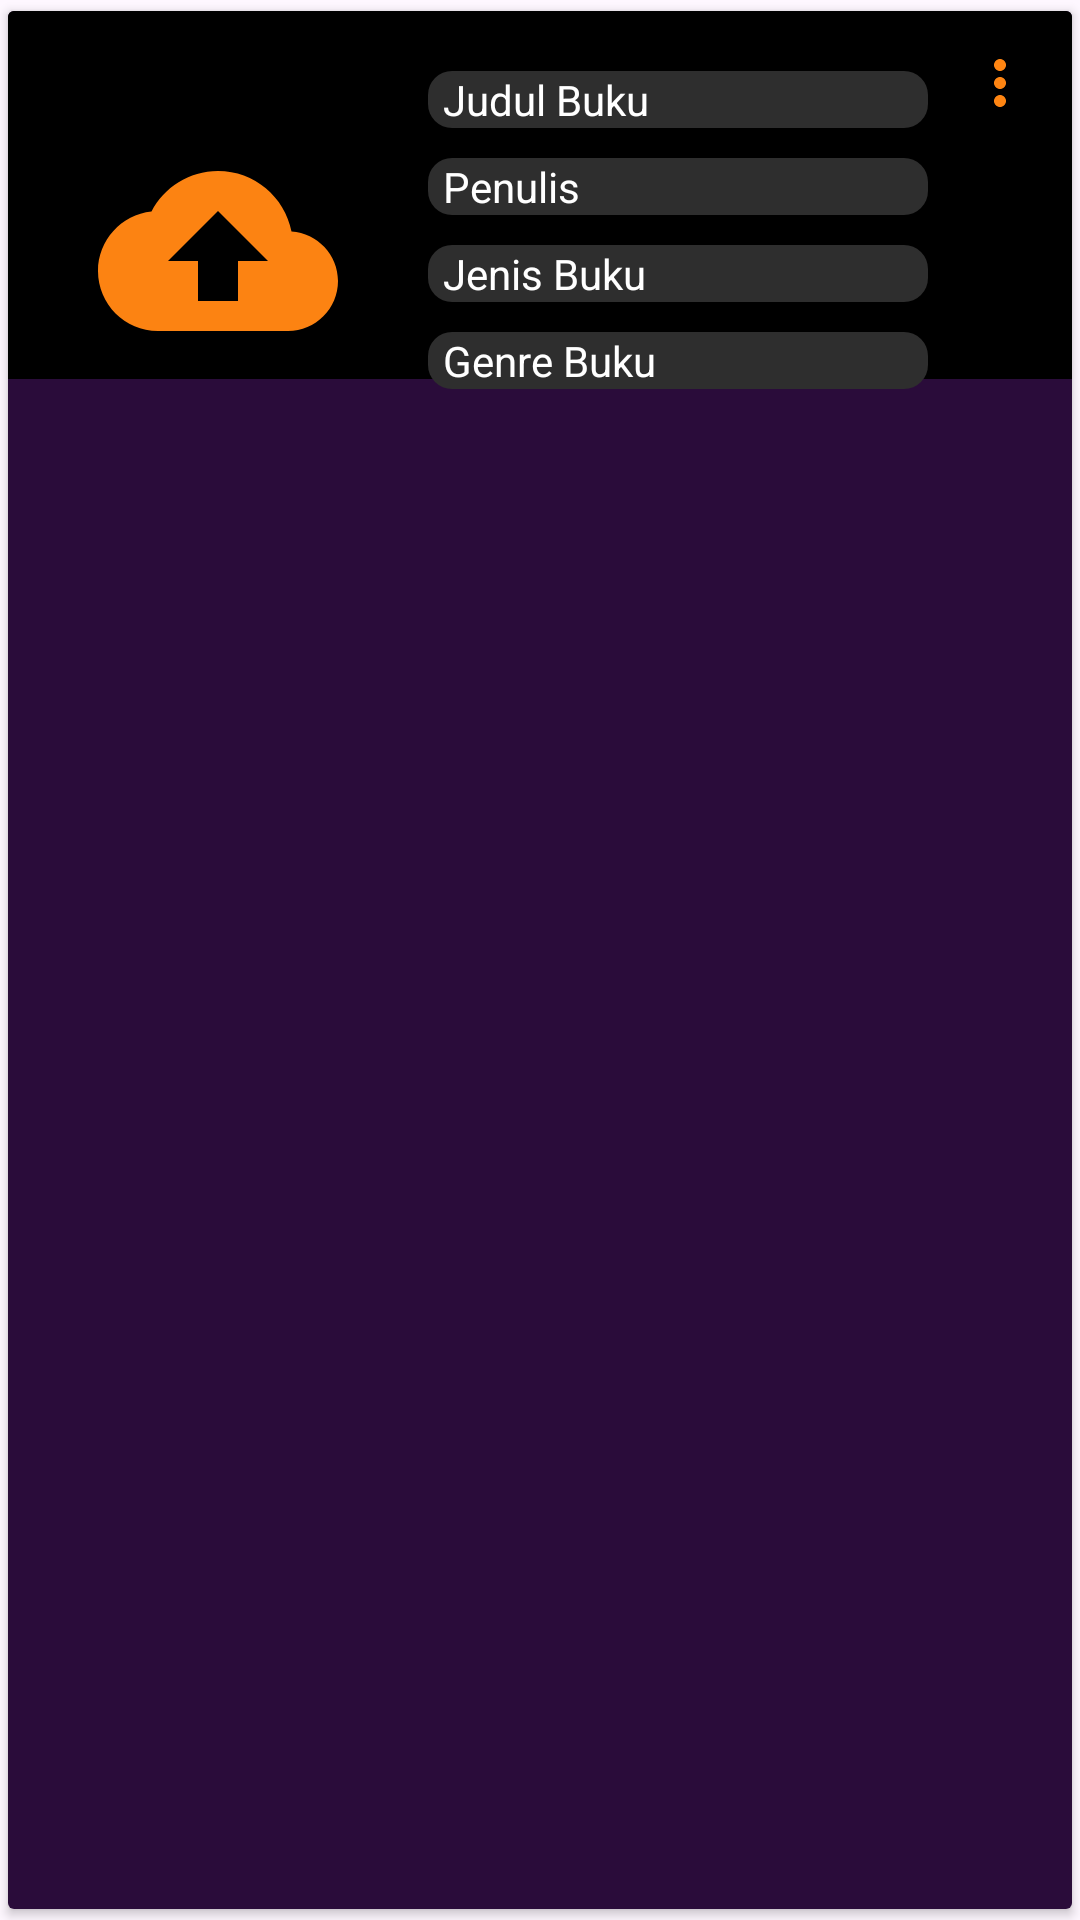

Android layout source for this screen:
<!-- AndroidManifest.xml: application theme Theme.ProjectUas_Perpus -->
<!-- res/layout/bukuadmin.xml -->
<?xml version="1.0" encoding="utf-8"?>
<androidx.cardview.widget.CardView
    xmlns:android="http://schemas.android.com/apk/res/android"
    xmlns:tools="http://schemas.android.com/tools"
    android:layout_width="match_parent"
    android:layout_height="match_parent"
    xmlns:app="http://schemas.android.com/apk/res-auto"
    app:cardPreventCornerOverlap="true"
    app:cardUseCompatPadding="true">

    <RelativeLayout
        android:layout_width="match_parent"
        android:layout_height="match_parent"
        android:background="@color/purple">

        <ImageView
            android:id="@+id/background_signup2"
            android:layout_width="match_parent"
            android:layout_height="400dp"
            android:layout_alignParentTop="true"
            android:layout_alignParentEnd="true"
            android:layout_centerVertical="true"
            android:layout_marginTop="-255dp"
            android:layout_marginEnd="0dp"
            app:srcCompat="@drawable/kotakitem" />

        <ImageButton
            android:id="@+id/flowmenuBukuAdmin"
            android:layout_width="wrap_content"
            android:layout_height="wrap_content"
            android:layout_alignParentTop="true"
            android:layout_alignParentEnd="true"
            android:layout_centerVertical="true"
            android:background="@null"
            android:contentDescription="TODO"
            android:minWidth="48dp"
            android:minHeight="48dp"
            android:src="@drawable/more"
            tools:ignore="DuplicateSpeakableTextCheck,SpeakableTextPresentCheck" />

        <ImageView
            android:id="@+id/fotobuku"
            android:layout_width="100dp"
            android:layout_height="100dp"
            android:layout_marginStart="20dp"
            android:layout_marginTop="20dp"
            android:layout_marginEnd="20dp"
            android:layout_marginBottom="20dp"
            android:contentDescription="foto"
            android:paddingTop="20dp"
            android:src="@drawable/upload"
            tools:ignore="ImageContrastCheck" />

        <TextView
            android:id="@+id/judulBukuAdmin"
            android:layout_width="match_parent"
            android:layout_height="wrap_content"
            android:layout_toRightOf="@id/fotobuku"
            android:layout_toLeftOf="@id/flowmenuBukuAdmin"
            android:layout_marginTop="20dp"
            android:paddingStart="5dp"
            android:background="@drawable/customedittext"
            android:text="Judul Buku"
            android:textColor="@color/white"
            android:gravity="left|center"/>

        <TextView
            android:id="@+id/penulisBukuAdmin"
            android:layout_width="match_parent"
            android:layout_height="wrap_content"
            android:layout_toRightOf="@id/fotobuku"
            android:layout_toLeftOf="@id/flowmenuBukuAdmin"
            android:layout_below="@id/judulBukuAdmin"
            android:layout_marginTop="10dp"
            android:paddingStart="5dp"
            android:background="@drawable/customedittext"
            android:text="Penulis"
            android:textColor="@color/white"
            android:gravity="left|center"/>

        <TextView
            android:id="@+id/jenisBukuAdmin"
            android:layout_width="match_parent"
            android:layout_height="wrap_content"
            android:layout_toRightOf="@id/fotobuku"
            android:layout_toLeftOf="@id/flowmenuBukuAdmin"
            android:layout_below="@id/penulisBukuAdmin"
            android:layout_marginTop="10dp"
            android:paddingStart="5dp"
            android:background="@drawable/customedittext"
            android:text="Jenis Buku"
            android:textColor="@color/white"
            android:gravity="left|center"/>

        <TextView
            android:id="@+id/genreBukuAdmin"
            android:layout_width="match_parent"
            android:layout_height="wrap_content"
            android:layout_toRightOf="@id/fotobuku"
            android:layout_toLeftOf="@id/flowmenuBukuAdmin"
            android:layout_below="@id/jenisBukuAdmin"
            android:layout_marginTop="10dp"
            android:paddingStart="5dp"
            android:background="@drawable/customedittext"
            android:text="Genre Buku"
            android:textColor="@color/white"
            android:gravity="left|center"/>
    </RelativeLayout>
</androidx.cardview.widget.CardView>
<!-- resources referenced by this layout -->
<resources>
  <color name="purple">#2A0C3A</color>
  <color name="white">#FFFFFFFF</color>
  <!-- drawable customedittext (drawable) -->
  <?xml version="1.0" encoding="utf-8"?>
  <shape android:shape="rectangle" xmlns:android="http://schemas.android.com/apk/res/android">
      <corners android:radius="8dp" />
      <solid android:color="@color/lightblack" />
  </shape>
  <!-- drawable kotakitem (drawable) -->
  <vector xmlns:android="http://schemas.android.com/apk/res/android"
      android:width="1000dp"
      android:height="1000dp"
      android:viewportWidth="509"
      android:viewportHeight="424">
    <path
        android:pathData="M0,212l0,212 254.5,-0 254.5,-0 0,-212 0,-212 -254.5,-0 -254.5,-0 0,212z"
        android:fillColor="#000000"
        android:strokeColor="#00000000"/>
  </vector>
  <!-- drawable more (drawable) -->
  <vector android:height="24dp" android:tint="#FF8512"
      android:viewportHeight="24" android:viewportWidth="24"
      android:width="24dp" xmlns:android="http://schemas.android.com/apk/res/android">
      <path android:fillColor="@android:color/white" android:pathData="M12,8c1.1,0 2,-0.9 2,-2s-0.9,-2 -2,-2 -2,0.9 -2,2 0.9,2 2,2zM12,10c-1.1,0 -2,0.9 -2,2s0.9,2 2,2 2,-0.9 2,-2 -0.9,-2 -2,-2zM12,16c-1.1,0 -2,0.9 -2,2s0.9,2 2,2 2,-0.9 2,-2 -0.9,-2 -2,-2z"/>
  </vector>
  <!-- drawable upload (drawable) -->
  <vector android:height="24dp" android:tint="#FC8312"
      android:viewportHeight="24" android:viewportWidth="24"
      android:width="24dp" xmlns:android="http://schemas.android.com/apk/res/android">
      <path android:fillColor="@android:color/white" android:pathData="M19.35,10.04C18.67,6.59 15.64,4 12,4 9.11,4 6.6,5.64 5.35,8.04 2.34,8.36 0,10.91 0,14c0,3.31 2.69,6 6,6h13c2.76,0 5,-2.24 5,-5 0,-2.64 -2.05,-4.78 -4.65,-4.96zM14,13v4h-4v-4H7l5,-5 5,5h-3z"/>
  </vector>
  <style name="Theme.ProjectUas_Perpus" parent="Base.Theme.ProjectUas_Perpus" />
  <color name="lightblack">#2E2E2E</color>
  <style name="Base.Theme.ProjectUas_Perpus" parent="Theme.Material3.DayNight.NoActionBar">
          
          
      </style>
</resources>
